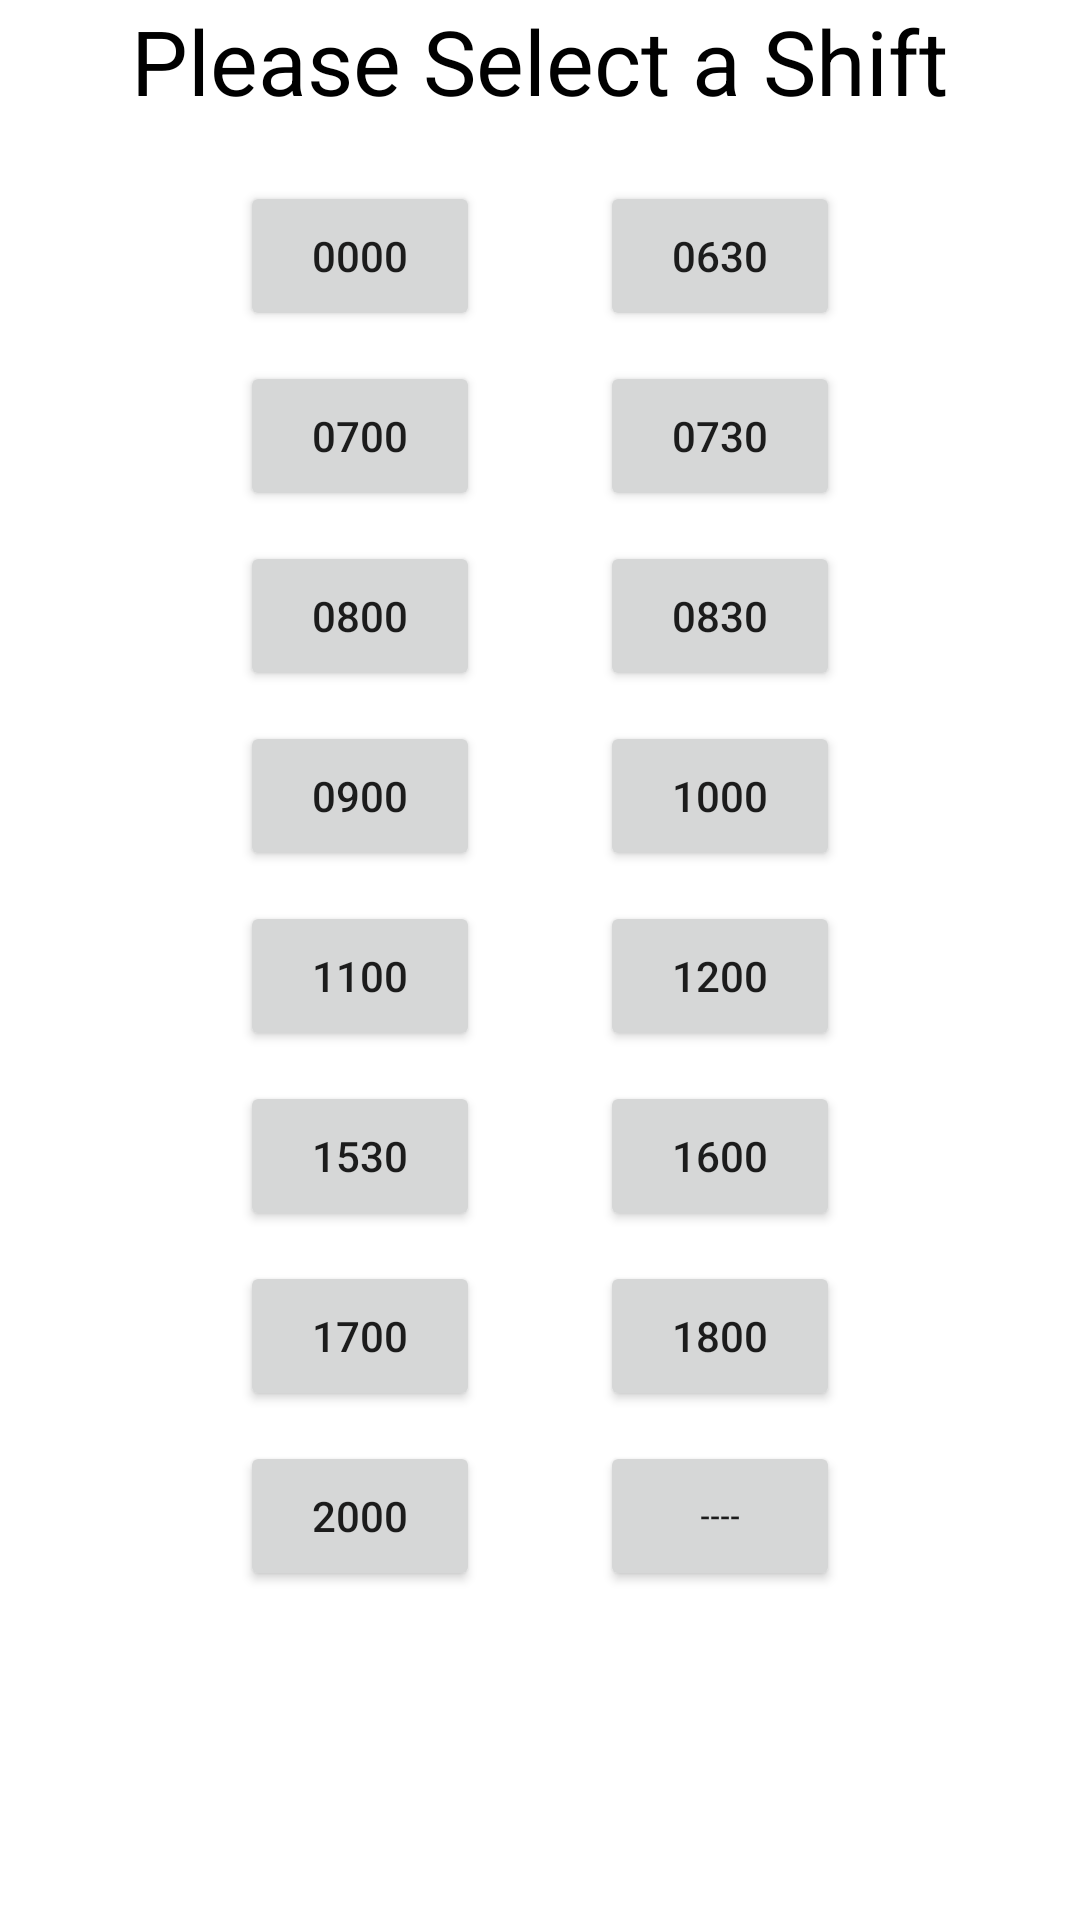

Produce the Android XML layout that renders to this screen, including the resource entries it uses.
<!-- AndroidManifest.xml: application theme Theme.PayCalculator -->
<!-- res/layout/pop_weekdayshiftinput.xml -->
<?xml version="1.0" encoding="utf-8"?>
<RelativeLayout
    xmlns:android="http://schemas.android.com/apk/res/android"
    android:layout_width="match_parent"
    android:layout_height="match_parent"
    android:orientation="vertical"
    >

    <TextView
        android:id="@+id/txt_title"
        android:layout_width="wrap_content"
        android:layout_height="wrap_content"
        android:layout_centerHorizontal="true"
        android:text="Please Select a Shift"
        android:textColor="@color/black"
        android:textSize="30dp" />

    <TextView
        android:id="@+id/centre"
        android:layout_width="0dp"
        android:layout_height="0dp"
        android:layout_below="@id/txt_title"
        android:layout_centerHorizontal="true"
        android:layout_marginTop="20dp"
        />

    <Button
        android:id="@+id/btn_0000"
        android:layout_width="80dp"
        android:layout_height="50dp"
        android:layout_below="@id/centre"
        android:layout_marginTop="0dp"
        android:layout_marginRight="20dp"
        android:layout_toLeftOf="@id/centre"
        android:text="0000" />

    <Button
        android:id="@+id/btn_0630"
        android:layout_width="80dp"
        android:layout_height="50dp"
        android:layout_below="@id/centre"
        android:layout_toRightOf="@id/centre"
        android:layout_marginTop="0dp"
        android:layout_marginLeft="20dp"
        android:text="0630"
        />
    <Button
        android:id="@+id/btn_0700"
        android:layout_width="80dp"
        android:layout_height="50dp"
        android:layout_below="@id/btn_0000"
        android:layout_marginTop="10dp"
        android:layout_toStartOf="@id/centre"
        android:layout_marginRight="20dp"
        android:text="0700"
        />

    <Button
        android:id="@+id/btn_0730"
        android:layout_width="80dp"
        android:layout_height="50dp"
        android:layout_below="@id/btn_0630"
        android:layout_marginTop="10dp"
        android:layout_toEndOf="@id/centre"
        android:layout_marginLeft="20dp"
        android:text="0730"
        />

    <Button
        android:id="@+id/btn_0800"
        android:layout_width="80dp"
        android:layout_height="50dp"
        android:layout_below="@id/btn_0700"
        android:layout_marginTop="10dp"
        android:layout_toStartOf="@id/centre"
        android:layout_marginRight="20dp"
        android:text="0800"
        />

    <Button
        android:id="@+id/btn_0830"
        android:layout_width="80dp"
        android:layout_height="50dp"
        android:layout_below="@id/btn_0730"
        android:layout_marginTop="10dp"
        android:layout_toEndOf="@id/centre"
        android:layout_marginLeft="20dp"
        android:text="0830"
        />

    <Button
        android:id="@+id/btn_0900"
        android:layout_width="80dp"
        android:layout_height="50dp"
        android:layout_below="@id/btn_0800"
        android:layout_marginTop="10dp"
        android:layout_toStartOf="@id/centre"
        android:layout_marginRight="20dp"
        android:text="0900"
        />

    <Button
        android:id="@+id/btn_1000"
        android:layout_width="80dp"
        android:layout_height="50dp"
        android:layout_below="@id/btn_0830"
        android:layout_marginTop="10dp"
        android:layout_toEndOf="@id/centre"
        android:layout_marginLeft="20dp"
        android:text="1000"
        />

    <Button
        android:id="@+id/btn_1100"
        android:layout_width="80dp"
        android:layout_height="50dp"
        android:layout_below="@id/btn_0900"
        android:layout_marginTop="10dp"
        android:layout_toStartOf="@id/centre"
        android:layout_marginRight="20dp"
        android:text="1100"
        />

    <Button
        android:id="@+id/btn_1200"
        android:layout_width="80dp"
        android:layout_height="50dp"
        android:layout_below="@id/btn_1000"
        android:layout_marginTop="10dp"
        android:layout_toEndOf="@id/centre"
        android:layout_marginLeft="20dp"
        android:text="1200"
        />

    <Button
        android:id="@+id/btn_1530"
        android:layout_width="80dp"
        android:layout_height="50dp"
        android:layout_below="@id/btn_1100"
        android:layout_marginTop="10dp"
        android:layout_toStartOf="@id/centre"
        android:layout_marginRight="20dp"
        android:text="1530"
        />

    <Button
        android:id="@+id/btn_1600"
        android:layout_width="80dp"
        android:layout_height="50dp"
        android:layout_below="@id/btn_1200"
        android:layout_marginTop="10dp"
        android:layout_toEndOf="@id/centre"
        android:layout_marginLeft="20dp"
        android:text="1600"
        />

    <Button
        android:id="@+id/btn_1700"
        android:layout_width="80dp"
        android:layout_height="50dp"
        android:layout_below="@id/btn_1530"
        android:layout_marginTop="10dp"
        android:layout_toStartOf="@id/centre"
        android:layout_marginRight="20dp"
        android:text="1700"
        />

    <Button
        android:id="@+id/btn_1800"
        android:layout_width="80dp"
        android:layout_height="50dp"
        android:layout_below="@id/btn_1600"
        android:layout_marginTop="10dp"
        android:layout_toEndOf="@id/centre"
        android:layout_marginLeft="20dp"
        android:text="1800"
        />

    <Button
        android:id="@+id/btn_2000"
        android:layout_width="80dp"
        android:layout_height="50dp"
        android:layout_below="@id/btn_1700"
        android:layout_marginTop="10dp"
        android:layout_toStartOf="@id/centre"
        android:layout_marginRight="20dp"
        android:text="2000"
        />

    <Button
        android:id="@+id/btn_close"
        android:layout_width="80dp"
        android:layout_height="50dp"
        android:layout_below="@id/btn_1800"
        android:layout_marginLeft="20dp"
        android:layout_marginTop="10dp"
        android:layout_toEndOf="@id/centre"
        android:text="----"
        android:textSize="10dp" />


</RelativeLayout>
<!-- resources referenced by this layout -->
<resources>
  <color name="black">#FF000000</color>
  <style name="Theme.PayCalculator" parent="Theme.MaterialComponents.DayNight.DarkActionBar">
          
          <item name="colorPrimary">@color/DHB_Purple</item>
          <item name="colorPrimaryVariant">@color/DHB_Purple</item>
          <item name="colorOnPrimary">@color/white</item>
          
          <item name="colorSecondary">@color/DHB_Teal</item>
          <item name="colorSecondaryVariant">@color/DHB_Teal</item>
          <item name="colorOnSecondary">@color/black</item>
          
          <item name="android:windowActionBar">@color/DHB_Purple</item>
          <item name="android:statusBarColor" tools:targetApi="l">@color/DHB_Purple</item>
          
      </style>
  <color name="DHB_Purple">#91268c</color>
  <color name="white">#FFFFFFFF</color>
  <color name="DHB_Teal">#176e78</color>
</resources>
